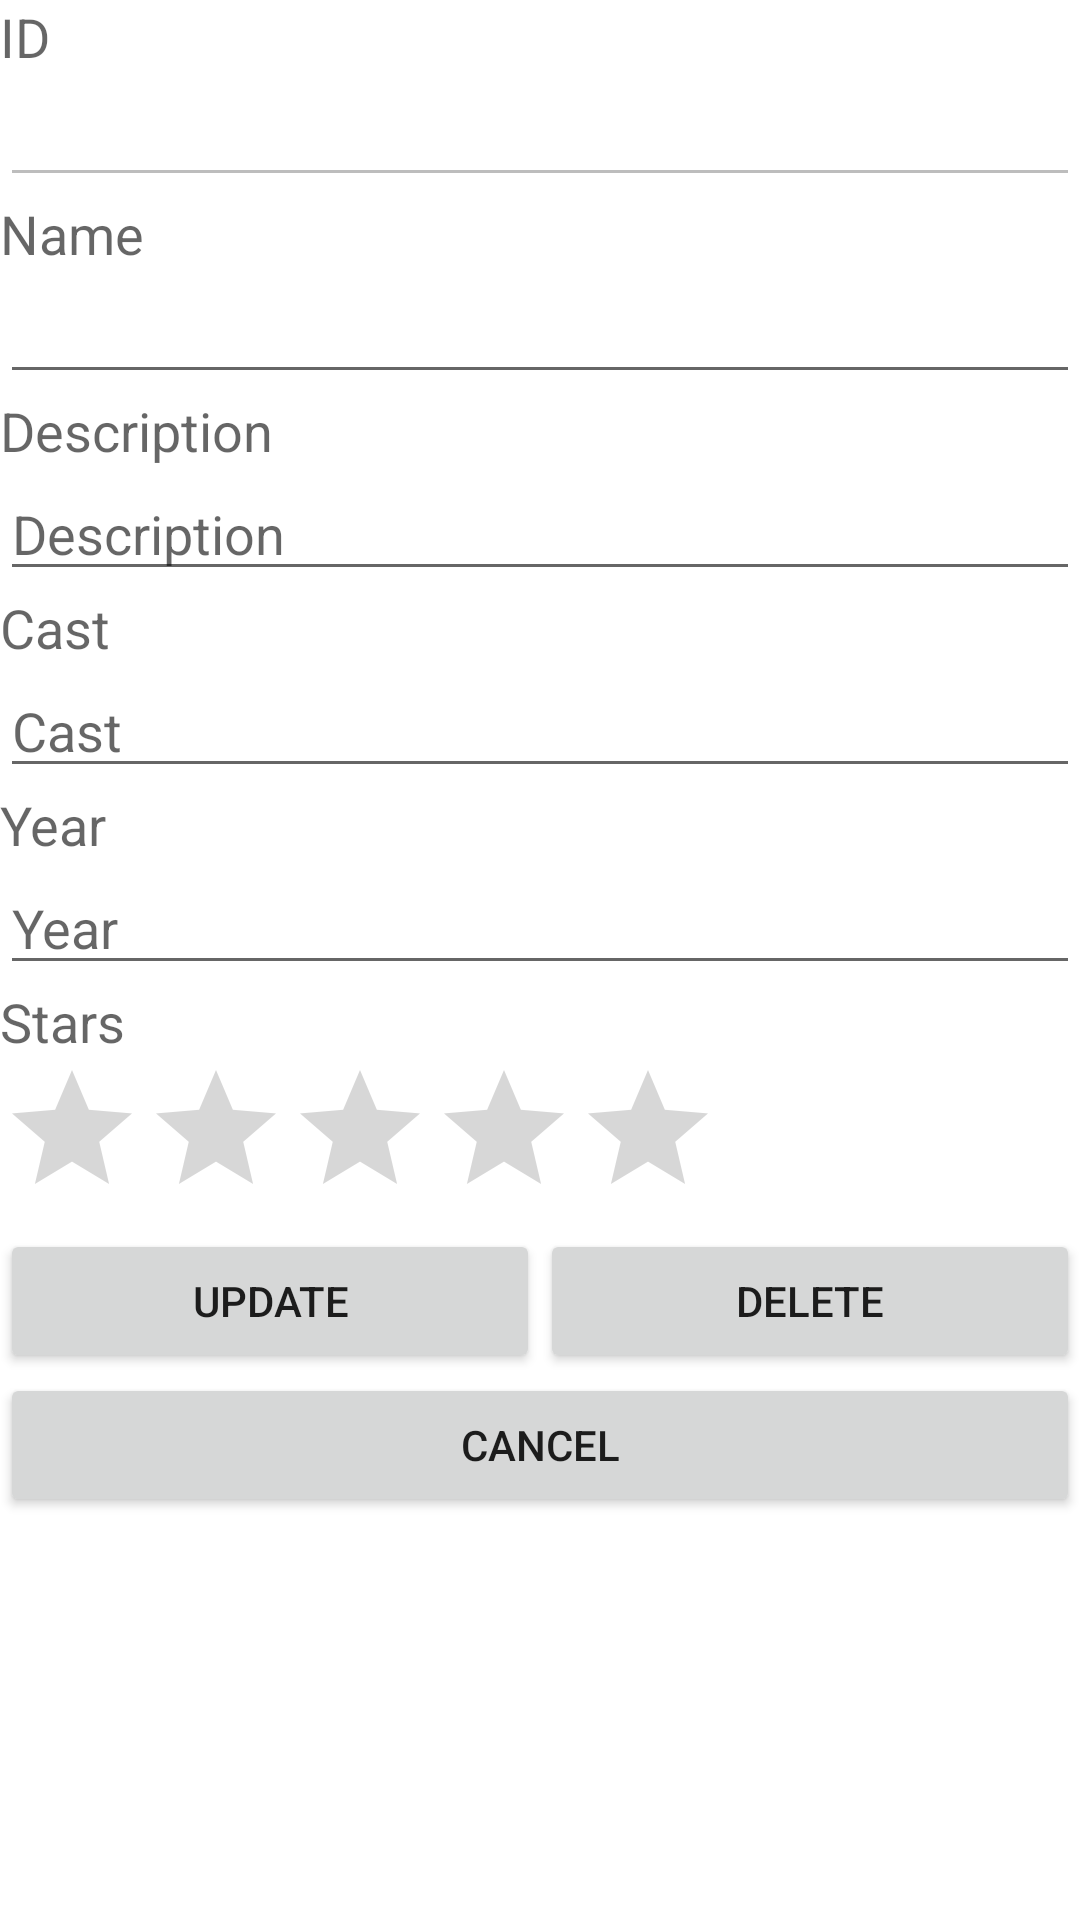

The Android layout XML behind this screen, and the referenced resources:
<!-- AndroidManifest.xml: application theme Theme.KDrama -->
<!-- res/layout/activity_third.xml -->
<?xml version="1.0" encoding="utf-8"?>
<LinearLayout xmlns:android="http://schemas.android.com/apk/res/android"
    xmlns:tools="http://schemas.android.com/tools"
    android:layout_width="match_parent"
    android:layout_height="match_parent"
    android:orientation="vertical"
    tools:context=".ThirdActivity" >

    <TextView
        android:layout_width="wrap_content"
        android:layout_height="wrap_content"
        android:text="@string/id"
        android:textAppearance="?android:attr/textAppearanceMedium" />

    <EditText
        android:id="@+id/etID"
        android:layout_width="match_parent"
        android:layout_height="wrap_content"
        android:enabled="false" />

    <TextView
        android:layout_width="wrap_content"
        android:layout_height="wrap_content"
        android:text="@string/name"
        android:textAppearance="?android:attr/textAppearanceMedium" />

    <EditText
        android:id="@+id/etName"
        android:layout_width="match_parent"
        android:layout_height="wrap_content" />

    <TextView
        android:layout_width="wrap_content"
        android:layout_height="wrap_content"
        android:text="@string/description"
        android:textAppearance="?android:attr/textAppearanceMedium" />

    <EditText
        android:id="@+id/etDescription"
        android:layout_width="match_parent"
        android:layout_height="wrap_content"
        android:hint="@string/description" />


    <TextView
        android:layout_width="wrap_content"
        android:layout_height="wrap_content"
        android:text="@string/cast"
        android:textAppearance="?android:attr/textAppearanceMedium" />

    <EditText
        android:id="@+id/etCast"
        android:layout_width="match_parent"
        android:layout_height="wrap_content"
        android:hint="@string/cast" />


    <TextView
        android:layout_width="wrap_content"
        android:layout_height="wrap_content"
        android:text="@string/year"
        android:textAppearance="?android:attr/textAppearanceMedium" />

    <EditText
        android:id="@+id/etYear"
        android:layout_width="match_parent"
        android:layout_height="wrap_content"
        android:hint="@string/year" />

    <TextView
        android:layout_width="wrap_content"
        android:layout_height="wrap_content"
        android:text="@string/stars"
        android:textAppearance="?android:attr/textAppearanceMedium" />

    <RatingBar
        android:layout_width="wrap_content"
        android:layout_height="wrap_content"
        android:id="@+id/ratingBarStars"
        android:numStars="5"
        android:stepSize="1" />

    <LinearLayout
        android:layout_width="match_parent"
        android:layout_height="wrap_content" >

        <Button
            android:id="@+id/btnUpdate"
            android:layout_width="0dp"
            android:layout_height="wrap_content"
            android:layout_weight="1"
            android:text="@string/update" />

        <Button
            android:id="@+id/btnDelete"
            android:layout_width="0dp"
            android:layout_height="wrap_content"
            android:layout_weight="1"
            android:text="@string/delete" />

    </LinearLayout>

    <Button
        android:id="@+id/btnCancel"
        android:layout_width="match_parent"
        android:layout_height="wrap_content"
        android:text="@string/cancel" />

</LinearLayout>
<!-- resources referenced by this layout -->
<resources>
  <string name="cancel">Cancel</string>
  <string name="cast">Cast</string>
  <string name="delete">Delete</string>
  <string name="description">Description</string>
  <string name="id">ID</string>
  <string name="name">Name</string>
  <string name="stars">Stars</string>
  <string name="update">Update</string>
  <string name="year">Year</string>
  <style name="Theme.KDrama" parent="Theme.MaterialComponents.DayNight.DarkActionBar">
          
          <item name="colorPrimary">@color/purple_500</item>
          <item name="colorPrimaryVariant">@color/purple_700</item>
          <item name="colorOnPrimary">@color/white</item>
          
          <item name="colorSecondary">@color/teal_200</item>
          <item name="colorSecondaryVariant">@color/teal_700</item>
          <item name="colorOnSecondary">@color/black</item>
          
          <item name="android:statusBarColor" tools:targetApi="l">?attr/colorPrimaryVariant</item>
          
      </style>
  <!-- not gathered from this repository: default colours our renderer supplied (Android Studio template values) -->
  <color name="purple_500">#FF6200EE</color>
  <color name="purple_700">#FF3700B3</color>
  <color name="teal_200">#FF03DAC5</color>
  <color name="teal_700">#FF018786</color>
  <color name="black">#FF000000</color>
  <color name="white">#FFFFFFFF</color>
</resources>
